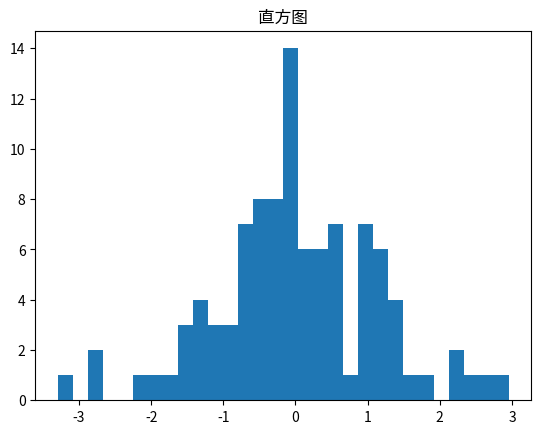

The script that saved this image:
import matplotlib.pyplot as plt
import numpy as np


def hist():
    plt.title('直方图')
    x = np.random.normal(size=100)
    plt.hist(x, bins=30)
    plt.show()


if __name__ == '__main__':
    hist()
